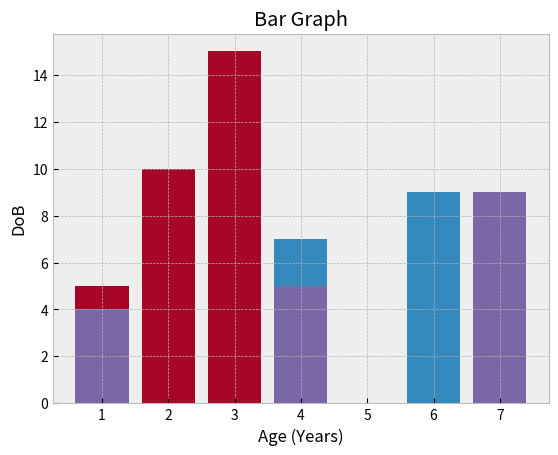

Source code (Python):
import matplotlib.pyplot as plt
from matplotlib import style

style.use("bmh")
x1=[2,4,6]
y1=[3,7,9]

x2=[1,2,3]
y2=[5,10,15]

x3=[1,4,7]
y3=[4,5,9]

plt.bar(x1,y1)
plt.bar(x2,y2)
plt.bar(x3,y3)

plt.title("Bar Graph")
plt.xlabel("Age (Years)")
plt.ylabel("DoB")


plt.show()

